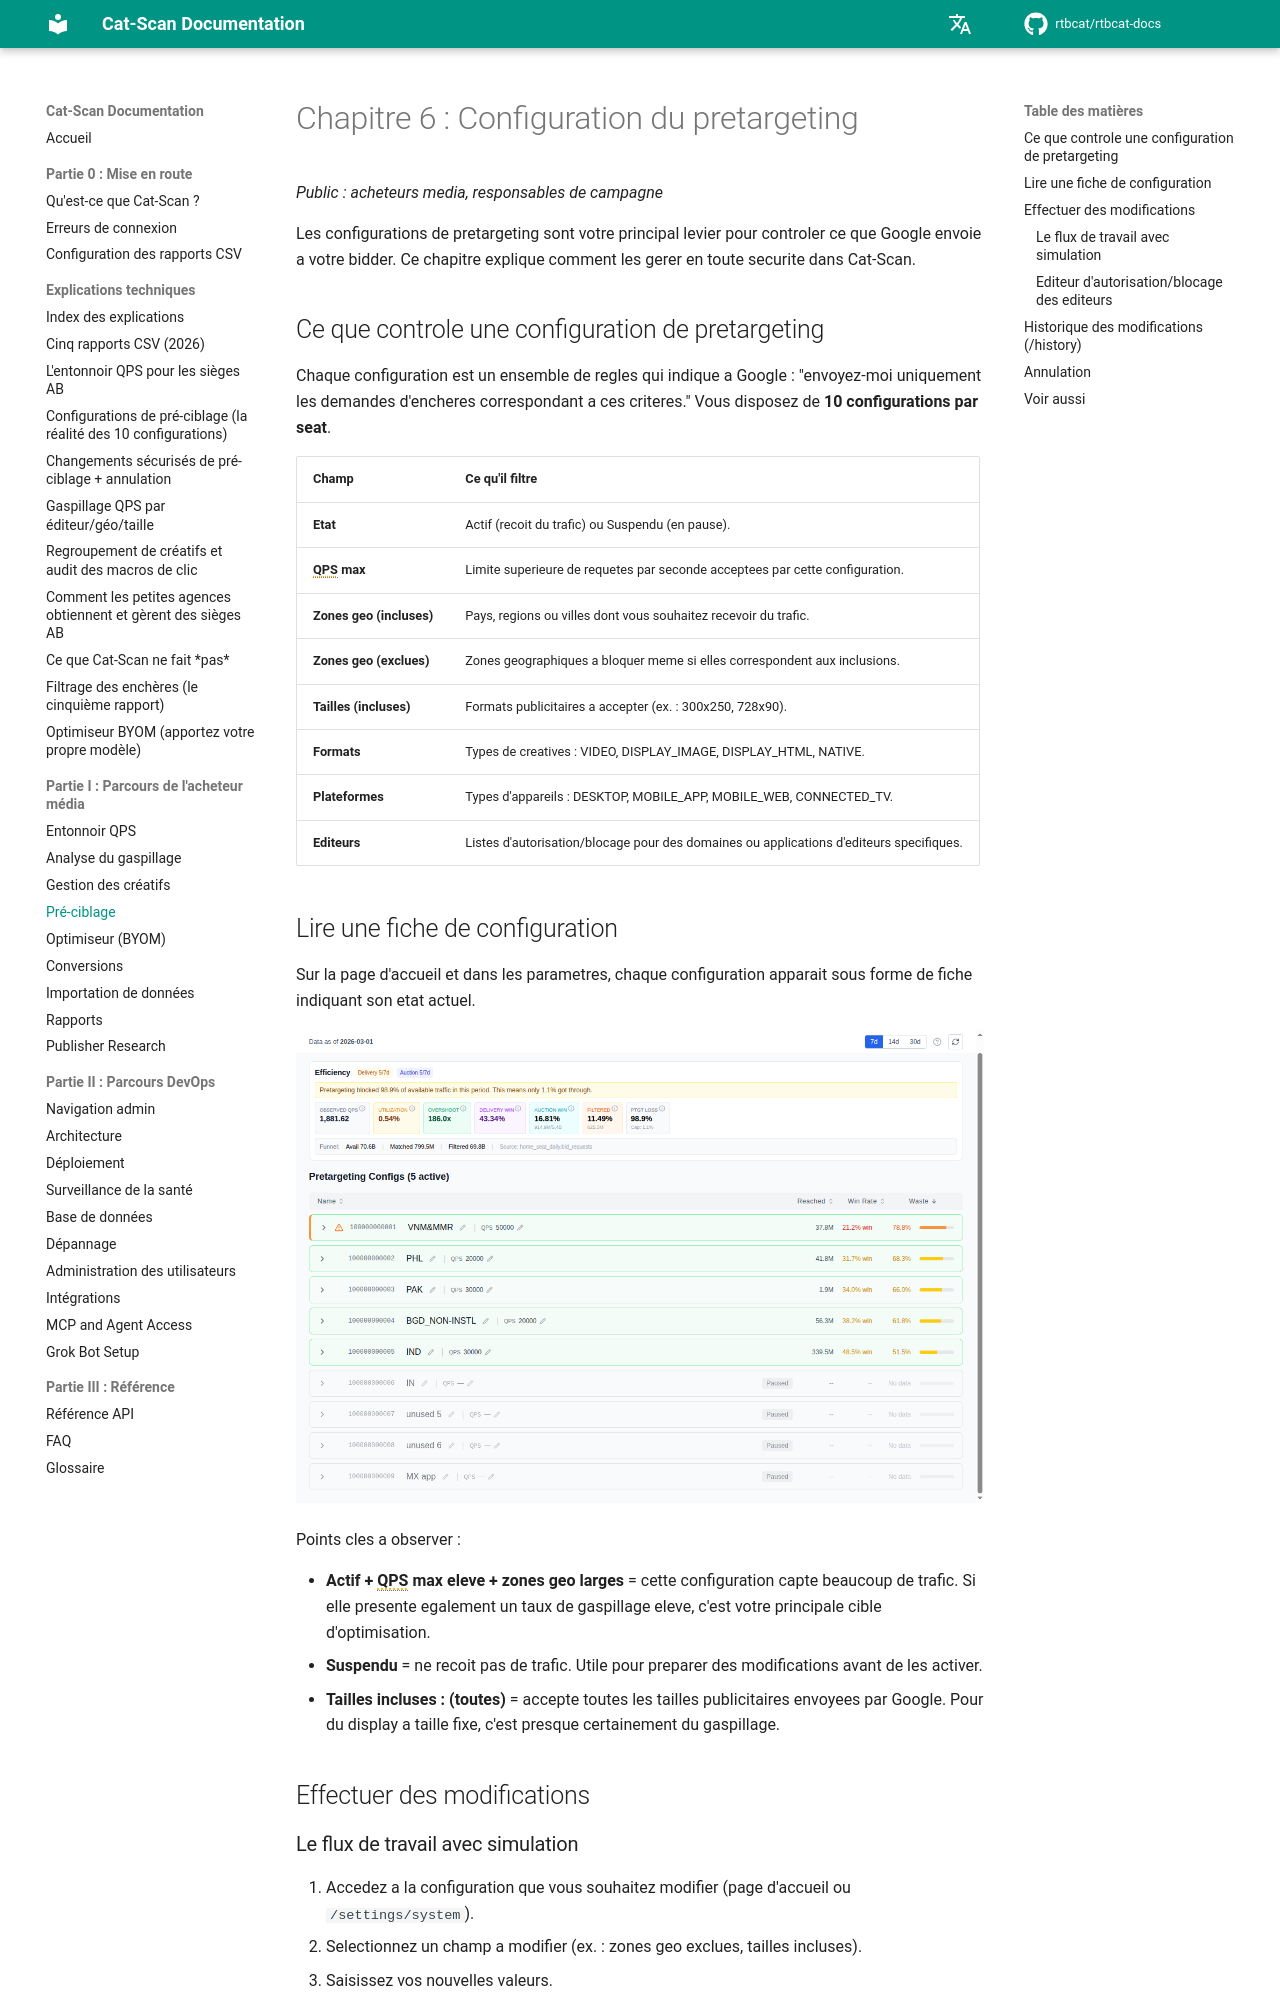

repository: rtbcat/rtbcat-docs · page: fr/06-pretargeting/index.html · generator: mkdocs

# Chapitre 6 : Configuration du pretargeting

*Public : acheteurs media, responsables de campagne*

Les configurations de pretargeting sont votre principal levier pour controler ce que Google envoie a votre bidder. Ce chapitre explique comment les gerer en toute securite dans Cat-Scan.

## Ce que controle une configuration de pretargeting

Chaque configuration est un ensemble de regles qui indique a Google : "envoyez-moi uniquement les demandes d'encheres correspondant a ces criteres." Vous disposez de **10 configurations par seat**.

| Champ | Ce qu'il filtre |
|-------|----------------|
| **Etat** | Actif (recoit du trafic) ou Suspendu (en pause). |
| **QPS max** | Limite superieure de requetes par seconde acceptees par cette configuration. |
| **Zones geo (incluses)** | Pays, regions ou villes dont vous souhaitez recevoir du trafic. |
| **Zones geo (exclues)** | Zones geographiques a bloquer meme si elles correspondent aux inclusions. |
| **Tailles (incluses)** | Formats publicitaires a accepter (ex. : 300x250, 728x90). |
| **Formats** | Types de creatives : VIDEO, DISPLAY_IMAGE, DISPLAY_HTML, NATIVE. |
| **Plateformes** | Types d'appareils : DESKTOP, MOBILE_APP, MOBILE_WEB, CONNECTED_TV. |
| **Editeurs** | Listes d'autorisation/blocage pour des domaines ou applications d'editeurs specifiques. |

## Lire une fiche de configuration

Sur la page d'accueil et dans les parametres, chaque configuration apparait sous forme de fiche indiquant son etat actuel.

![Fiches de configuration de pretargeting montrant les etats actif et en pause](images/screenshot-pretargeting-configs.png)

Points cles a observer :

- **Actif + QPS max eleve + zones geo larges** = cette configuration capte beaucoup de trafic. Si elle presente egalement un taux de gaspillage eleve, c'est votre principale cible d'optimisation.
- **Suspendu** = ne recoit pas de trafic. Utile pour preparer des modifications avant de les activer.
- **Tailles incluses : (toutes)** = accepte toutes les tailles publicitaires envoyees par Google. Pour du display a taille fixe, c'est presque certainement du gaspillage.

## Effectuer des modifications
